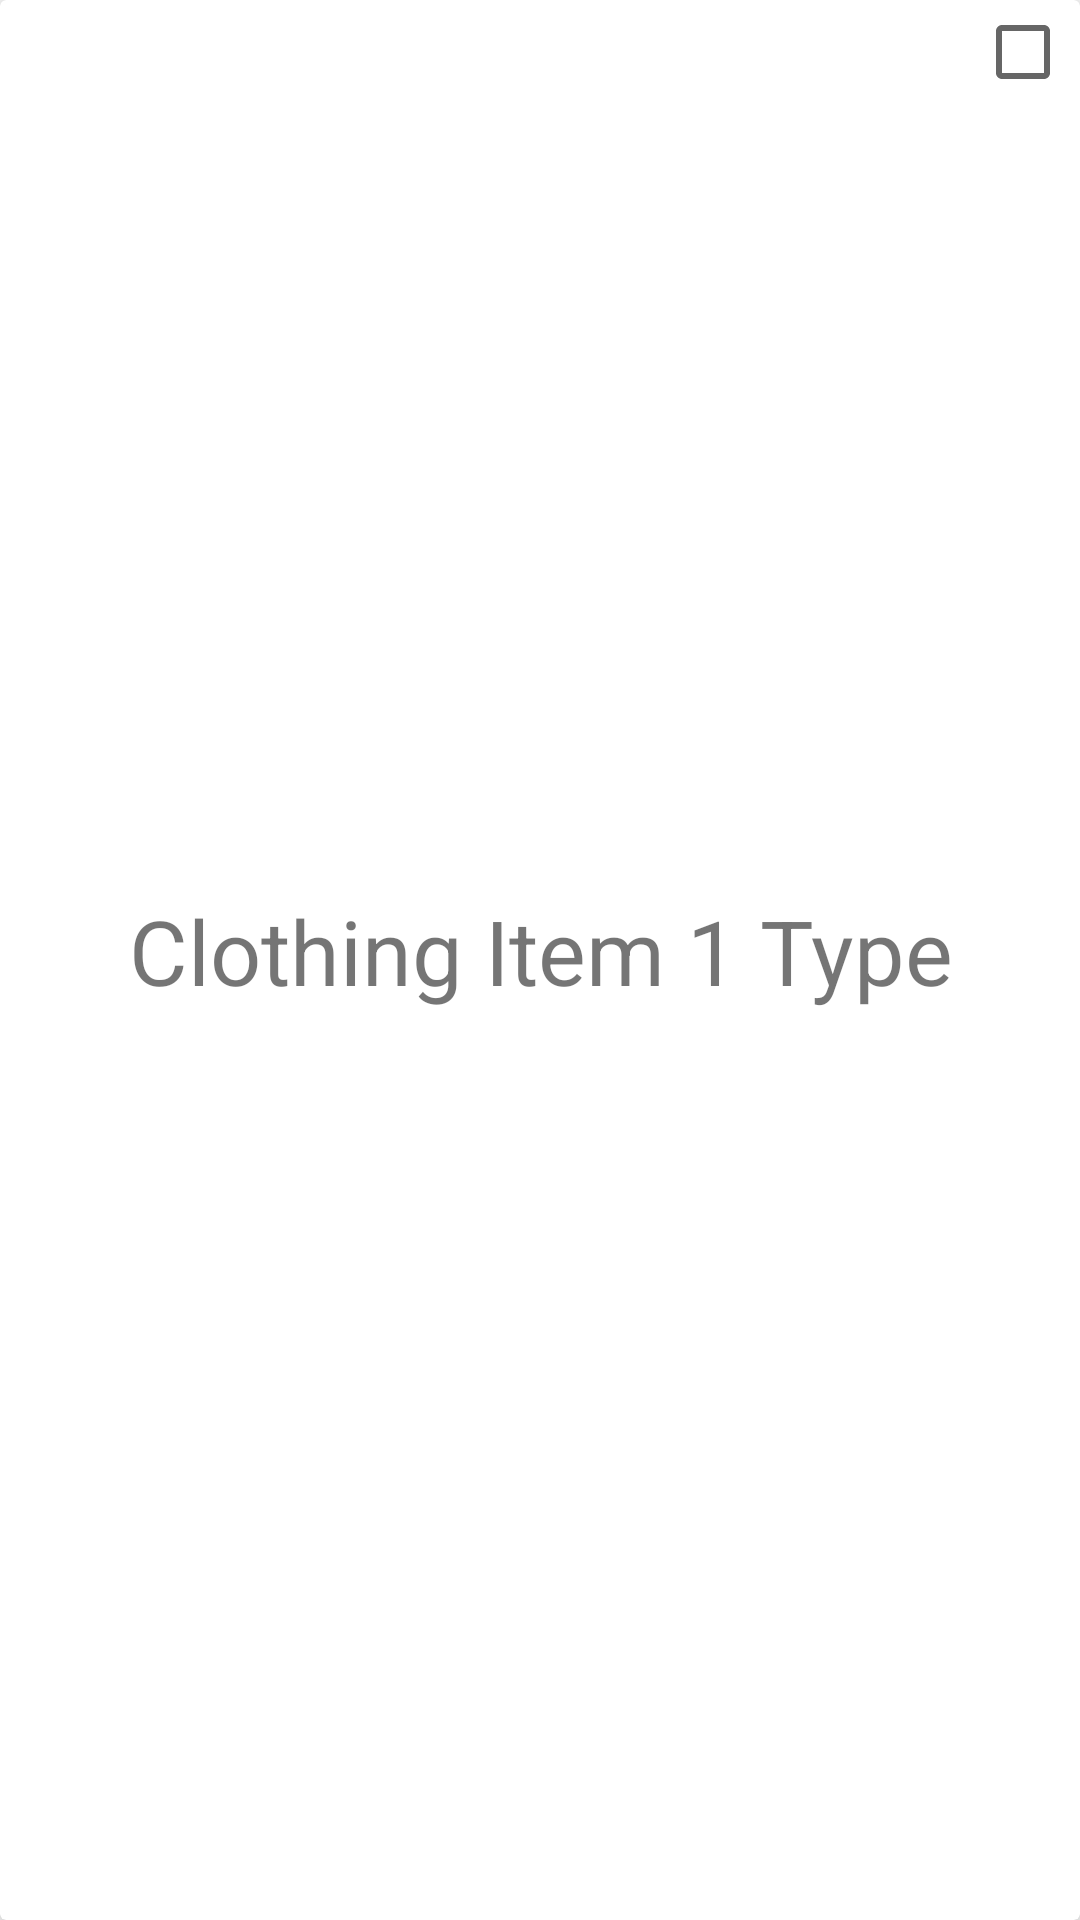

Android layout source for this screen:
<!-- AndroidManifest.xml: application theme Theme.AllIn -->
<!-- res/layout/outfit__add_clothing_item_1.xml -->
<?xml version="1.0" encoding="utf-8"?>
<androidx.cardview.widget.CardView
    xmlns:android="http://schemas.android.com/apk/res/android"
    xmlns:app="http://schemas.android.com/apk/res-auto"
    xmlns:tools="http://schemas.android.com/tools"
    android:id="@+id/clothing_item_one_cardview"
    android:layout_width="match_parent"
    android:layout_height="200dp"
    app:cardElevation="8dp">
    <androidx.constraintlayout.widget.ConstraintLayout
        android:layout_width="match_parent"
        android:layout_height="match_parent">

        <TextView
            android:id="@+id/clothing_item_one_tops"
            android:layout_width="304dp"
            android:layout_height="47dp"
            android:gravity="center_horizontal"
            android:text="Clothing Item 1 Type"
            android:textSize="30dp"
            app:layout_constraintBottom_toBottomOf="parent"
            app:layout_constraintEnd_toEndOf="parent"
            app:layout_constraintStart_toStartOf="parent"
            app:layout_constraintTop_toTopOf="parent" />

        <CheckBox
            android:id="@+id/clothing_item_one_checkbox"
            android:layout_width="35dp"
            android:layout_height="35dp"
            android:checked="false"
            app:layout_constraintEnd_toEndOf="parent"
            app:layout_constraintTop_toTopOf="parent" />

    </androidx.constraintlayout.widget.ConstraintLayout>


</androidx.cardview.widget.CardView>
<!-- resources referenced by this layout -->
<resources>
  <style name="Theme.AllIn" parent="Theme.MaterialComponents.DayNight.DarkActionBar">
          
          <item name="colorPrimary">@color/main_blue</item>
          <item name="colorPrimaryVariant">@color/main_blue_dark</item>
          <item name="colorOnPrimary">@color/white</item>
          
          <item name="colorSecondary">@color/main_blue</item>
          <item name="colorSecondaryVariant">@color/main_blue_dark</item>
          <item name="colorOnSecondary">@color/black</item>
          
          <item name="android:statusBarColor" tools:targetApi="l">?attr/colorPrimaryVariant</item>
          
      </style>
  <color name="main_blue">#1da1f2</color>
  <color name="main_blue_dark">#0073bf</color>
  <color name="white">#FFFFFFFF</color>
  <color name="black">#FF000000</color>
</resources>
